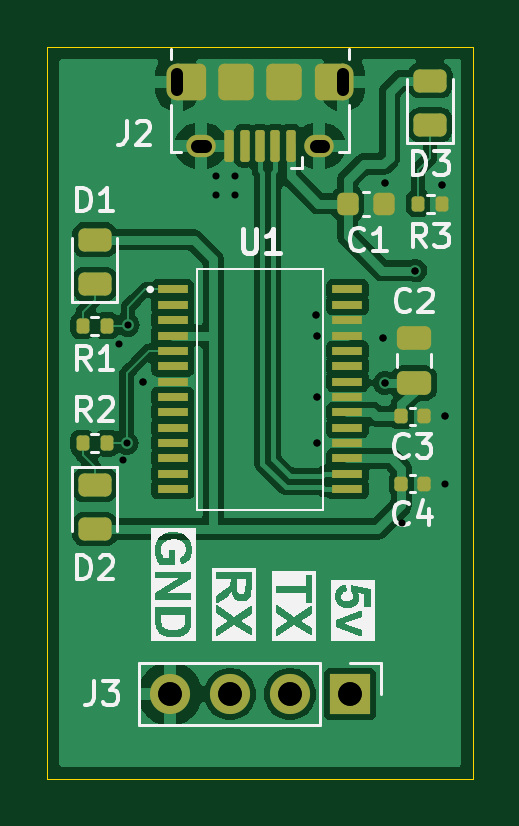
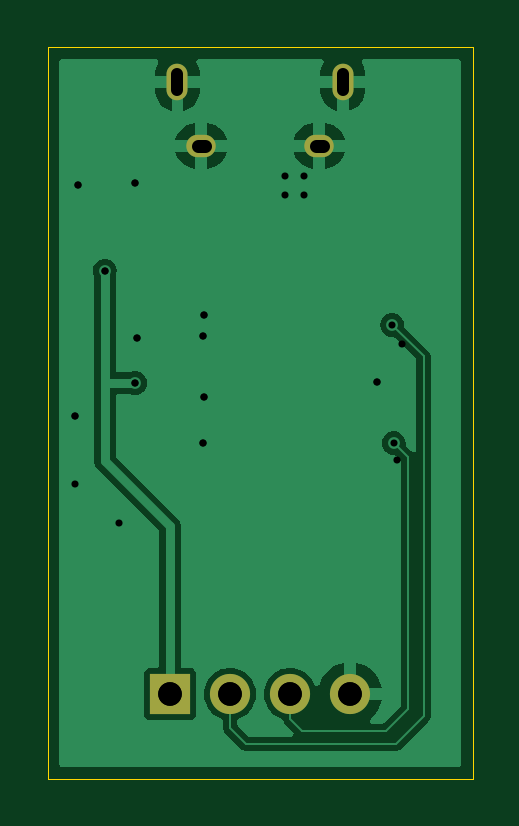
Circuit board: 12 layer files. Board 18.0 x 31.0 mm.
- bottom_copper: usb_serial-B_Cu.gbl (21215 bytes)
- bottom_mask: usb_serial-B_Mask.gbs (831 bytes)
- paste: usb_serial-B_Paste.gbp (489 bytes)
- bottom_silk: usb_serial-B_Silkscreen.gbo (841 bytes)
- outline: usb_serial-Edge_Cuts.gm1 (650 bytes)
- top_copper: usb_serial-F_Cu.gtl (60619 bytes)
- top_mask: usb_serial-F_Mask.gts (3849 bytes)
- paste: usb_serial-F_Paste.gtp (3673 bytes)
- top_silk: usb_serial-F_Silkscreen.gto (29231 bytes)
- drill: usb_serial-NPTH.drl (269 bytes)
- drill: usb_serial-PTH.drl (910 bytes)
- drill: usb_serial.drl (1020 bytes)

=== bottom_copper: usb_serial-B_Cu.gbl (21215 bytes, source omitted) ===
=== bottom_mask: usb_serial-B_Mask.gbs ===
G04 #@! TF.GenerationSoftware,KiCad,Pcbnew,8.0.5*
G04 #@! TF.CreationDate,2025-04-12T21:20:27+09:00*
G04 #@! TF.ProjectId,usb_serial,7573625f-7365-4726-9961-6c2e6b696361,rev?*
G04 #@! TF.SameCoordinates,Original*
G04 #@! TF.FileFunction,Soldermask,Bot*
G04 #@! TF.FilePolarity,Negative*
%FSLAX46Y46*%
G04 Gerber Fmt 4.6, Leading zero omitted, Abs format (unit mm)*
G04 Created by KiCad (PCBNEW 8.0.5) date 2025-04-12 21:20:27*
%MOMM*%
%LPD*%
G01*
G04 APERTURE LIST*
%ADD10O,0.890000X1.550000*%
%ADD11O,1.250000X0.950000*%
%ADD12R,1.700000X1.700000*%
%ADD13O,1.700000X1.700000*%
G04 APERTURE END LIST*
D10*
X142500000Y-61490000D03*
D11*
X141500000Y-64190000D03*
X136500000Y-64190000D03*
D10*
X135500000Y-61490000D03*
D12*
X142810000Y-87400000D03*
D13*
X140270000Y-87400000D03*
X137730000Y-87400000D03*
X135190000Y-87400000D03*
M02*

=== paste: usb_serial-B_Paste.gbp ===
G04 #@! TF.GenerationSoftware,KiCad,Pcbnew,8.0.5*
G04 #@! TF.CreationDate,2025-04-12T21:20:27+09:00*
G04 #@! TF.ProjectId,usb_serial,7573625f-7365-4726-9961-6c2e6b696361,rev?*
G04 #@! TF.SameCoordinates,Original*
G04 #@! TF.FileFunction,Paste,Bot*
G04 #@! TF.FilePolarity,Positive*
%FSLAX46Y46*%
G04 Gerber Fmt 4.6, Leading zero omitted, Abs format (unit mm)*
G04 Created by KiCad (PCBNEW 8.0.5) date 2025-04-12 21:20:27*
%MOMM*%
%LPD*%
G01*
G04 APERTURE LIST*
G04 APERTURE END LIST*
M02*

=== bottom_silk: usb_serial-B_Silkscreen.gbo ===
G04 #@! TF.GenerationSoftware,KiCad,Pcbnew,8.0.5*
G04 #@! TF.CreationDate,2025-04-12T21:20:27+09:00*
G04 #@! TF.ProjectId,usb_serial,7573625f-7365-4726-9961-6c2e6b696361,rev?*
G04 #@! TF.SameCoordinates,Original*
G04 #@! TF.FileFunction,Legend,Bot*
G04 #@! TF.FilePolarity,Positive*
%FSLAX46Y46*%
G04 Gerber Fmt 4.6, Leading zero omitted, Abs format (unit mm)*
G04 Created by KiCad (PCBNEW 8.0.5) date 2025-04-12 21:20:27*
%MOMM*%
%LPD*%
G01*
G04 APERTURE LIST*
%ADD10O,0.890000X1.550000*%
%ADD11O,1.250000X0.950000*%
%ADD12R,1.700000X1.700000*%
%ADD13O,1.700000X1.700000*%
G04 APERTURE END LIST*
%LPC*%
D10*
X142500000Y-61490000D03*
D11*
X141500000Y-64190000D03*
X136500000Y-64190000D03*
D10*
X135500000Y-61490000D03*
D12*
X142810000Y-87400000D03*
D13*
X140270000Y-87400000D03*
X137730000Y-87400000D03*
X135190000Y-87400000D03*
%LPD*%
M02*

=== outline: usb_serial-Edge_Cuts.gm1 ===
G04 #@! TF.GenerationSoftware,KiCad,Pcbnew,8.0.5*
G04 #@! TF.CreationDate,2025-04-12T21:20:27+09:00*
G04 #@! TF.ProjectId,usb_serial,7573625f-7365-4726-9961-6c2e6b696361,rev?*
G04 #@! TF.SameCoordinates,Original*
G04 #@! TF.FileFunction,Profile,NP*
%FSLAX46Y46*%
G04 Gerber Fmt 4.6, Leading zero omitted, Abs format (unit mm)*
G04 Created by KiCad (PCBNEW 8.0.5) date 2025-04-12 21:20:27*
%MOMM*%
%LPD*%
G01*
G04 APERTURE LIST*
G04 #@! TA.AperFunction,Profile*
%ADD10C,0.050000*%
G04 #@! TD*
G04 APERTURE END LIST*
D10*
X130000000Y-60000000D02*
X148000000Y-60000000D01*
X148000000Y-91000000D01*
X130000000Y-91000000D01*
X130000000Y-60000000D01*
M02*

=== top_copper: usb_serial-F_Cu.gtl (60619 bytes, source omitted) ===
=== top_mask: usb_serial-F_Mask.gts (3849 bytes, source withheld) ===
=== paste: usb_serial-F_Paste.gtp (3673 bytes, source withheld) ===
=== top_silk: usb_serial-F_Silkscreen.gto (29231 bytes, source omitted) ===
=== drill: usb_serial-NPTH.drl ===
M48
; DRILL file {KiCad 8.0.5} date 2025-02-23T09:38:16+0900
; FORMAT={-:-/ absolute / metric / decimal}
; #@! TF.CreationDate,2025-02-23T09:38:16+09:00
; #@! TF.GenerationSoftware,Kicad,Pcbnew,8.0.5
; #@! TF.FileFunction,NonPlated,1,2,NPTH
FMAT,2
METRIC
%
G90
G05
M30

=== drill: usb_serial-PTH.drl ===
M48
; DRILL file {KiCad 8.0.5} date 2025-02-23T09:38:16+0900
; FORMAT={-:-/ absolute / metric / decimal}
; #@! TF.CreationDate,2025-02-23T09:38:16+09:00
; #@! TF.GenerationSoftware,Kicad,Pcbnew,8.0.5
; #@! TF.FileFunction,Plated,1,2,PTH
FMAT,2
METRIC
; #@! TA.AperFunction,Plated,PTH,ViaDrill
T1C0.300
; #@! TA.AperFunction,Plated,PTH,ComponentDrill
T2C0.500
; #@! TA.AperFunction,Plated,PTH,ComponentDrill
T3C0.550
; #@! TA.AperFunction,Plated,PTH,ComponentDrill
T4C1.000
%
G90
G05
T1
X133.01Y-72.59
X133.21Y-77.51
X134.05Y-74.18
X141.37Y-71.34
X141.39Y-74.82
X141.41Y-76.77
X141.425Y-72.225
X144.2Y-72.34
X144.28Y-65.79
X144.29Y-74.24
X144.99Y-80.18
X145.57Y-69.48
X146.71Y-65.84
X146.82Y-75.64
T4
X135.19Y-87.4
X137.73Y-87.4
X140.27Y-87.4
X142.81Y-87.4
T2
X135.5Y-61.815G85X135.5Y-61.165
G05
X142.5Y-61.815G85X142.5Y-61.165
G05
T3
X136.65Y-64.19G85X136.35Y-64.19
G05
X141.65Y-64.19G85X141.35Y-64.19
G05
M30

=== drill: usb_serial.drl ===
M48
; DRILL file {KiCad 8.0.5} date 2025-04-12T21:20:31+0900
; FORMAT={-:-/ absolute / metric / decimal}
; #@! TF.CreationDate,2025-04-12T21:20:31+09:00
; #@! TF.GenerationSoftware,Kicad,Pcbnew,8.0.5
; #@! TF.FileFunction,MixedPlating,1,2
FMAT,2
METRIC
; #@! TA.AperFunction,Plated,PTH,ViaDrill
T1C0.300
; #@! TA.AperFunction,Plated,PTH,ComponentDrill
T2C0.500
; #@! TA.AperFunction,Plated,PTH,ComponentDrill
T3C0.550
; #@! TA.AperFunction,Plated,PTH,ComponentDrill
T4C1.000
%
G90
G05
T1
X133.35Y-76.78
X133.41Y-71.78
X134.05Y-74.18
X137.15Y-65.49
X137.15Y-66.29
X137.95Y-65.49
X137.95Y-66.29
X141.37Y-71.34
X141.39Y-74.82
X141.41Y-76.77
X141.425Y-72.225
X144.2Y-72.34
X144.28Y-65.79
X144.29Y-74.24
X145.57Y-69.48
X146.71Y-65.84
X146.82Y-75.64
X146.85Y-78.53
T4
X135.19Y-87.4
X137.73Y-87.4
X140.27Y-87.4
X142.81Y-87.4
T2
G00X135.5Y-61.815
M15
G01X135.5Y-61.165
M16
G05
G00X142.5Y-61.815
M15
G01X142.5Y-61.165
M16
G05
T3
G00X136.65Y-64.19
M15
G01X136.35Y-64.19
M16
G05
G00X141.65Y-64.19
M15
G01X141.35Y-64.19
M16
G05
M30
